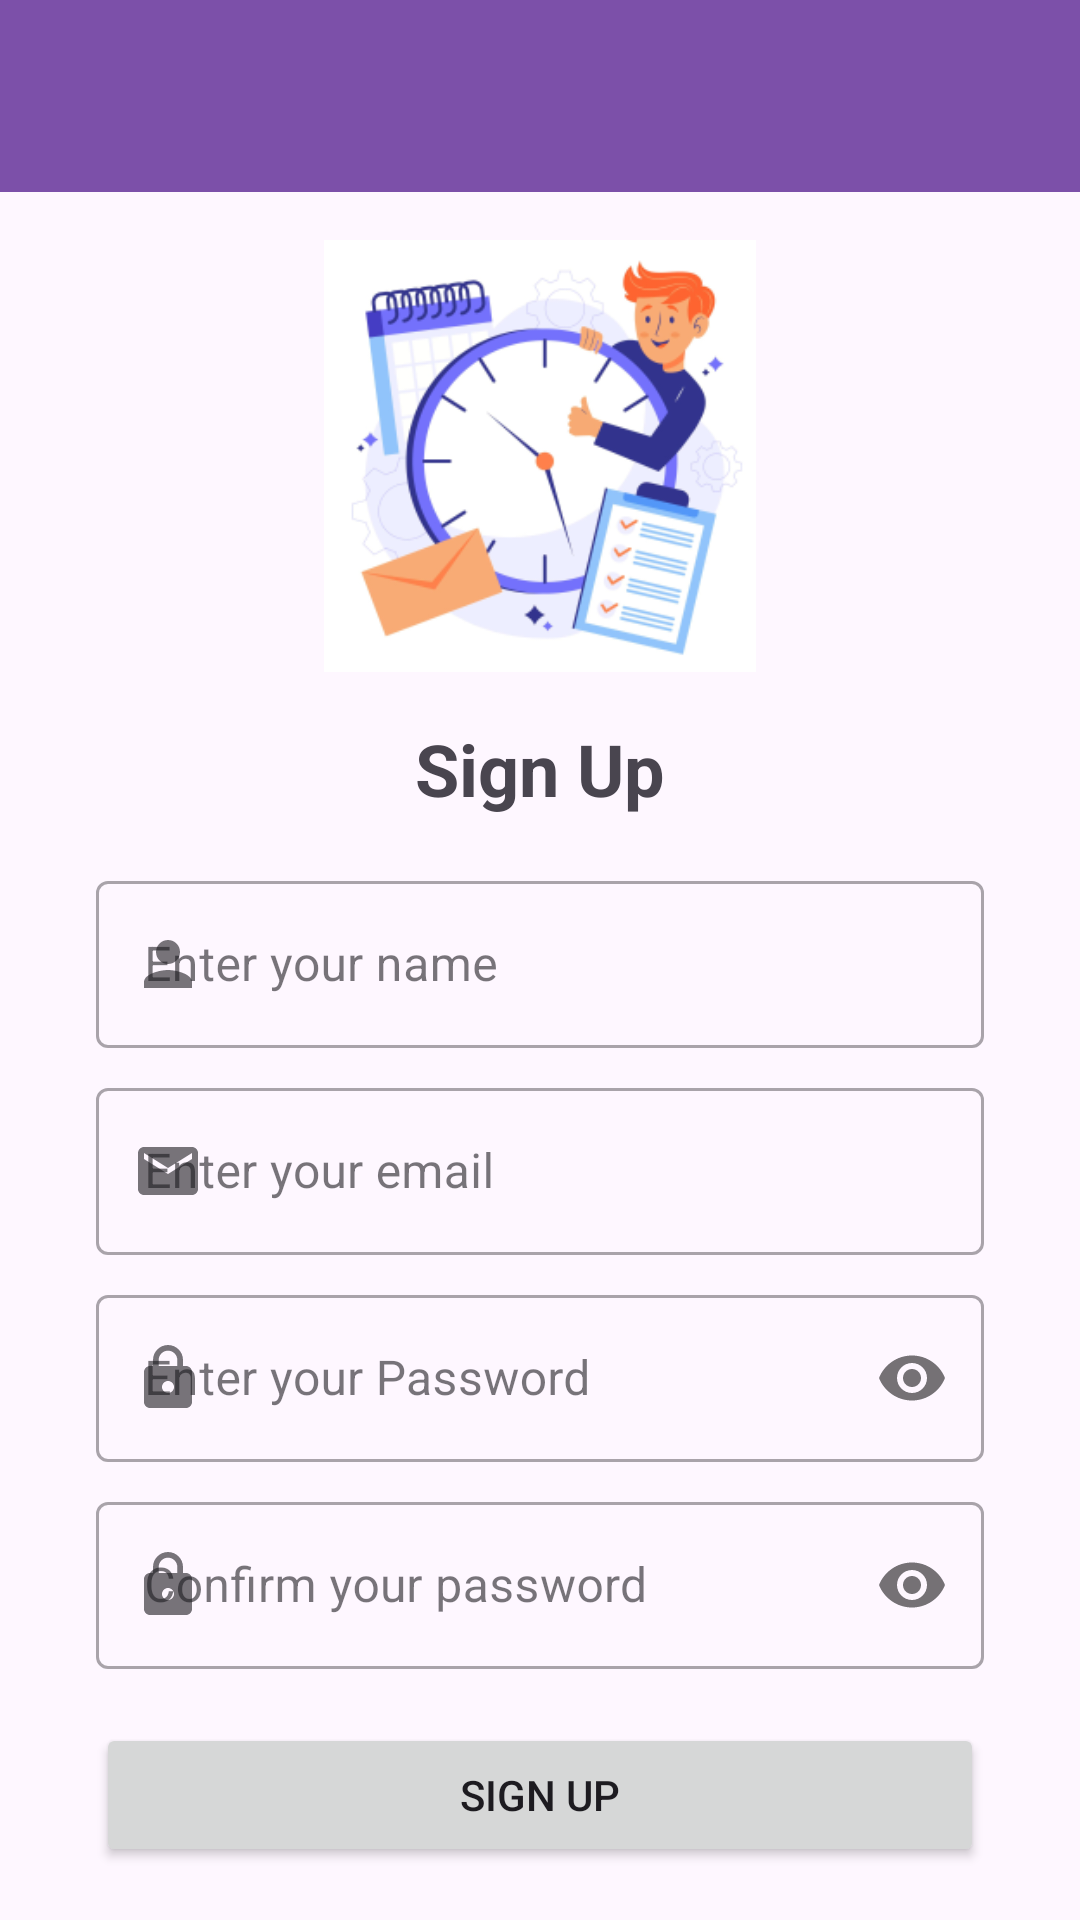

Android layout source for this screen:
<!-- AndroidManifest.xml: application theme Theme.HabitApp -->
<!-- res/layout/activity_sign_up.xml -->
<?xml version="1.0" encoding="utf-8"?>
<androidx.constraintlayout.widget.ConstraintLayout xmlns:android="http://schemas.android.com/apk/res/android"
    xmlns:app="http://schemas.android.com/apk/res-auto"
    xmlns:tools="http://schemas.android.com/tools"
    android:layout_width="match_parent"
    android:layout_height="match_parent"
    tools:context=".Login.SignUpActivity">

    <com.google.android.material.appbar.MaterialToolbar
        android:id="@+id/toolbar"
        android:layout_width="match_parent"
        android:layout_height="?attr/actionBarSize"
        android:background="?attr/colorPrimary"
        android:elevation="4dp"
        android:theme="@style/ActionBarStyle"
        app:layout_constraintEnd_toEndOf="parent"
        app:layout_constraintStart_toStartOf="parent"
        app:layout_constraintTop_toTopOf="parent" />

    <ImageView
        android:id="@+id/imageView"
        android:layout_width="0dp"
        android:layout_height="0dp"
        android:layout_marginStart="32dp"
        android:layout_marginTop="16dp"
        android:layout_marginEnd="32dp"

        app:layout_constraintBottom_toTopOf="@+id/guidelineHorizontal"
        app:layout_constraintEnd_toEndOf="parent"
        app:layout_constraintStart_toStartOf="parent"
        app:layout_constraintTop_toBottomOf="@+id/toolbar"
        app:srcCompat="@drawable/logo"
        tools:ignore="ImageContrastCheck" />

    <TextView
        android:id="@+id/titleTextView"
        android:layout_width="0dp"
        android:layout_height="wrap_content"
        android:layout_marginStart="32dp"
        android:layout_marginTop="16dp"
        android:layout_marginEnd="32dp"
        android:gravity="center"
        android:text="@string/sign_up"
        android:textSize="24sp"
        android:textStyle="bold"
        app:layout_constraintEnd_toEndOf="parent"
        app:layout_constraintStart_toStartOf="parent"
        app:layout_constraintTop_toTopOf="@+id/guidelineHorizontal" />

    <com.google.android.material.textfield.TextInputLayout
        android:id="@+id/usernameEditTextLayout"
        style="@style/Widget.MaterialComponents.TextInputLayout.OutlinedBox"
        android:layout_width="0dp"
        android:layout_height="wrap_content"
        android:layout_marginStart="32dp"
        android:layout_marginTop="16dp"
        android:layout_marginEnd="32dp"
        app:layout_constraintEnd_toEndOf="parent"
        app:layout_constraintStart_toStartOf="parent"
        app:layout_constraintTop_toBottomOf="@+id/titleTextView"
        app:startIconDrawable="@drawable/baseline_person_24">

        <com.google.android.material.textfield.TextInputEditText
            android:id="@+id/usernameEditText"
            android:layout_width="match_parent"
            android:layout_height="wrap_content"
            android:ems="10"
            android:hint="@string/enter_your_name"
            android:inputType="textEmailAddress"
            tools:ignore="VisualLintTextFieldSize,TextContrastCheck" />
    </com.google.android.material.textfield.TextInputLayout>

    <com.google.android.material.textfield.TextInputLayout
        android:id="@+id/emailEditTextLayout"
        style="@style/Widget.MaterialComponents.TextInputLayout.OutlinedBox"
        android:layout_width="0dp"
        android:layout_height="wrap_content"
        android:layout_marginStart="32dp"
        android:layout_marginTop="8dp"
        android:layout_marginEnd="32dp"

        app:layout_constraintEnd_toEndOf="parent"
        app:layout_constraintStart_toStartOf="parent"
        app:layout_constraintTop_toBottomOf="@+id/usernameEditTextLayout"
        app:startIconDrawable="@drawable/baseline_email_24">

        <com.google.android.material.textfield.TextInputEditText
            android:id="@+id/emailEditText"
            android:layout_width="match_parent"
            android:layout_height="wrap_content"
            android:ems="10"
            android:hint="@string/enter_your_email"
            android:inputType="textEmailAddress"
            tools:ignore="VisualLintTextFieldSize" />
    </com.google.android.material.textfield.TextInputLayout>


    <com.google.android.material.textfield.TextInputLayout
        android:id="@+id/passwordEditTextLayout"
        style="@style/Widget.MaterialComponents.TextInputLayout.OutlinedBox"
        android:layout_width="0dp"
        android:layout_height="wrap_content"
        android:layout_marginStart="32dp"
        android:layout_marginTop="8dp"
        android:layout_marginEnd="32dp"
        app:layout_constraintEnd_toEndOf="parent"

        app:layout_constraintStart_toStartOf="parent"
        app:layout_constraintTop_toBottomOf="@+id/emailEditTextLayout"
        app:passwordToggleEnabled="true"
        app:startIconDrawable="@drawable/baseline_lock_24">

        <com.google.android.material.textfield.TextInputEditText
            android:id="@+id/passwordEditText"
            android:layout_width="match_parent"
            android:layout_height="wrap_content"
            android:ems="10"
            android:hint="@string/enter_your_password"
            android:inputType="textPassword"
            app:passwordToggleEnabled="true"
            tools:ignore="VisualLintTextFieldSize,TextContrastCheck" />
    </com.google.android.material.textfield.TextInputLayout>


    <com.google.android.material.textfield.TextInputLayout
        android:id="@+id/confirm_password"
        style="@style/Widget.MaterialComponents.TextInputLayout.OutlinedBox"
        android:layout_width="0dp"
        android:layout_height="wrap_content"
        android:layout_marginStart="32dp"
        android:layout_marginTop="8dp"
        android:layout_marginEnd="32dp"
        app:layout_constraintEnd_toEndOf="parent"
        app:layout_constraintStart_toStartOf="parent"
        app:layout_constraintTop_toBottomOf="@+id/passwordEditTextLayout"
        app:passwordToggleEnabled="true"
        app:startIconDrawable="@drawable/baseline_lock_24">

        <com.google.android.material.textfield.TextInputEditText
            android:id="@+id/confirm_password_edit_text"
            android:layout_width="match_parent"
            android:layout_height="wrap_content"
            android:ems="10"
            android:hint="@string/confirm_your_password"
            android:inputType="textPassword"
            app:passwordToggleEnabled="true"
            tools:ignore="VisualLintTextFieldSize" />
    </com.google.android.material.textfield.TextInputLayout>

    <Button
        android:id="@+id/signupButton"
        android:layout_width="0dp"
        android:layout_height="48dp"
        android:layout_marginStart="32dp"
        android:layout_marginEnd="32dp"
        android:text="@string/sign_up"
        app:layout_constraintBottom_toBottomOf="parent"
        app:layout_constraintEnd_toEndOf="parent"
        app:layout_constraintStart_toStartOf="parent"
        app:layout_constraintTop_toBottomOf="@+id/confirm_password"
        tools:ignore="TextContrastCheck,VisualLintButtonSize" />

    <androidx.constraintlayout.widget.Guideline
        android:id="@+id/guidelineHorizontal"
        android:layout_width="wrap_content"
        android:layout_height="64dp"
        android:orientation="horizontal"
        app:layout_constraintEnd_toEndOf="parent"
        app:layout_constraintGuide_percent="0.35"
        app:layout_constraintStart_toStartOf="parent" />

    <androidx.constraintlayout.widget.Guideline
        android:id="@+id/guidelineVertical"
        android:layout_width="wrap_content"
        android:layout_height="64dp"
        android:orientation="vertical"
        app:layout_constraintEnd_toEndOf="parent"
        app:layout_constraintGuide_percent="0.5"
        app:layout_constraintStart_toStartOf="parent" />


    <androidx.constraintlayout.widget.Guideline
        android:id="@+id/guideline2"
        android:layout_width="wrap_content"
        android:layout_height="64dp"
        android:orientation="horizontal"
        app:layout_constraintGuide_percent="0.0" />

    <ProgressBar
        android:id="@+id/progressBar3"
        style="?android:attr/progressBarStyle"
        android:layout_width="wrap_content"
        android:layout_height="wrap_content"
        app:layout_constraintBottom_toBottomOf="parent"
        app:layout_constraintEnd_toEndOf="parent"
        app:layout_constraintStart_toStartOf="parent"
        app:layout_constraintTop_toTopOf="parent"
        android:visibility="gone"/>

</androidx.constraintlayout.widget.ConstraintLayout>
<!-- resources referenced by this layout -->
<resources>
  <!-- drawable baseline_email_24 (drawable) -->
  <vector android:height="24dp" android:tint="#55853A"
      android:viewportHeight="24" android:viewportWidth="24"
      android:width="24dp" xmlns:android="http://schemas.android.com/apk/res/android">
      <path android:fillColor="@android:color/white" android:pathData="M20,4L4,4c-1.1,0 -1.99,0.9 -1.99,2L2,18c0,1.1 0.9,2 2,2h16c1.1,0 2,-0.9 2,-2L22,6c0,-1.1 -0.9,-2 -2,-2zM20,8l-8,5 -8,-5L4,6l8,5 8,-5v2z"/>
  </vector>
  <!-- drawable baseline_lock_24 (drawable) -->
  <vector android:height="24dp" android:tint="#55853A"
      android:viewportHeight="24" android:viewportWidth="24"
      android:width="24dp" xmlns:android="http://schemas.android.com/apk/res/android">
      <path android:fillColor="@android:color/white" android:pathData="M18,8h-1L17,6c0,-2.76 -2.24,-5 -5,-5S7,3.24 7,6v2L6,8c-1.1,0 -2,0.9 -2,2v10c0,1.1 0.9,2 2,2h12c1.1,0 2,-0.9 2,-2L20,10c0,-1.1 -0.9,-2 -2,-2zM12,17c-1.1,0 -2,-0.9 -2,-2s0.9,-2 2,-2 2,0.9 2,2 -0.9,2 -2,2zM15.1,8L8.9,8L8.9,6c0,-1.71 1.39,-3.1 3.1,-3.1 1.71,0 3.1,1.39 3.1,3.1v2z"/>
  </vector>
  <!-- drawable baseline_person_24 (drawable) -->
  <vector android:height="24dp" android:tint="#55853A"
      android:viewportHeight="24" android:viewportWidth="24"
      android:width="24dp" xmlns:android="http://schemas.android.com/apk/res/android">
      <path android:fillColor="@android:color/white" android:pathData="M12,12c2.21,0 4,-1.79 4,-4s-1.79,-4 -4,-4 -4,1.79 -4,4 1.79,4 4,4zM12,14c-2.67,0 -8,1.34 -8,4v2h16v-2c0,-2.66 -5.33,-4 -8,-4z"/>
  </vector>
  <!-- drawable logo: png bitmap (drawable, 52015 bytes) -->
  <string name="confirm_your_password">Confirm your password</string>
  <string name="enter_your_email">Enter your email</string>
  <string name="enter_your_name">Enter your name\n</string>
  <string name="enter_your_password">Enter your Password</string>
  <string name="sign_up">Sign Up</string>
  <style name="ActionBarStyle" parent="ThemeOverlay.AppCompat.Dark.ActionBar">
          <item name="android:background">?attr/colorPrimary</item>
          <item name="titleTextColor">@color/white</item>
          <item name="android:textColorSecondary">@color/white</item>
  
      </style>
  <style name="Theme.HabitApp" parent="Base.Theme.HabitApp" />
  <color name="white">#FFFFFFFF</color>
  <style name="Base.Theme.HabitApp" parent="Theme.Material3.DayNight.NoActionBar">
          <item name="colorPrimary">@color/purple_200</item>
          <item name="colorPrimaryVariant">@color/purple_200</item>
          <item name="colorOnPrimary">@color/white</item>
          
          <item name="colorSecondary">@color/purple_300</item>
          <item name="colorSecondaryVariant">@color/purple_300</item>
          <item name="colorOnSecondary">@color/black</item>
          
          <item name="android:statusBarColor">?attr/colorPrimaryVariant</item>
  
      </style>
  <color name="purple_200">#7C50A9</color>
  <color name="purple_300">#7471FC</color>
  <color name="black">#FF000000</color>
</resources>
